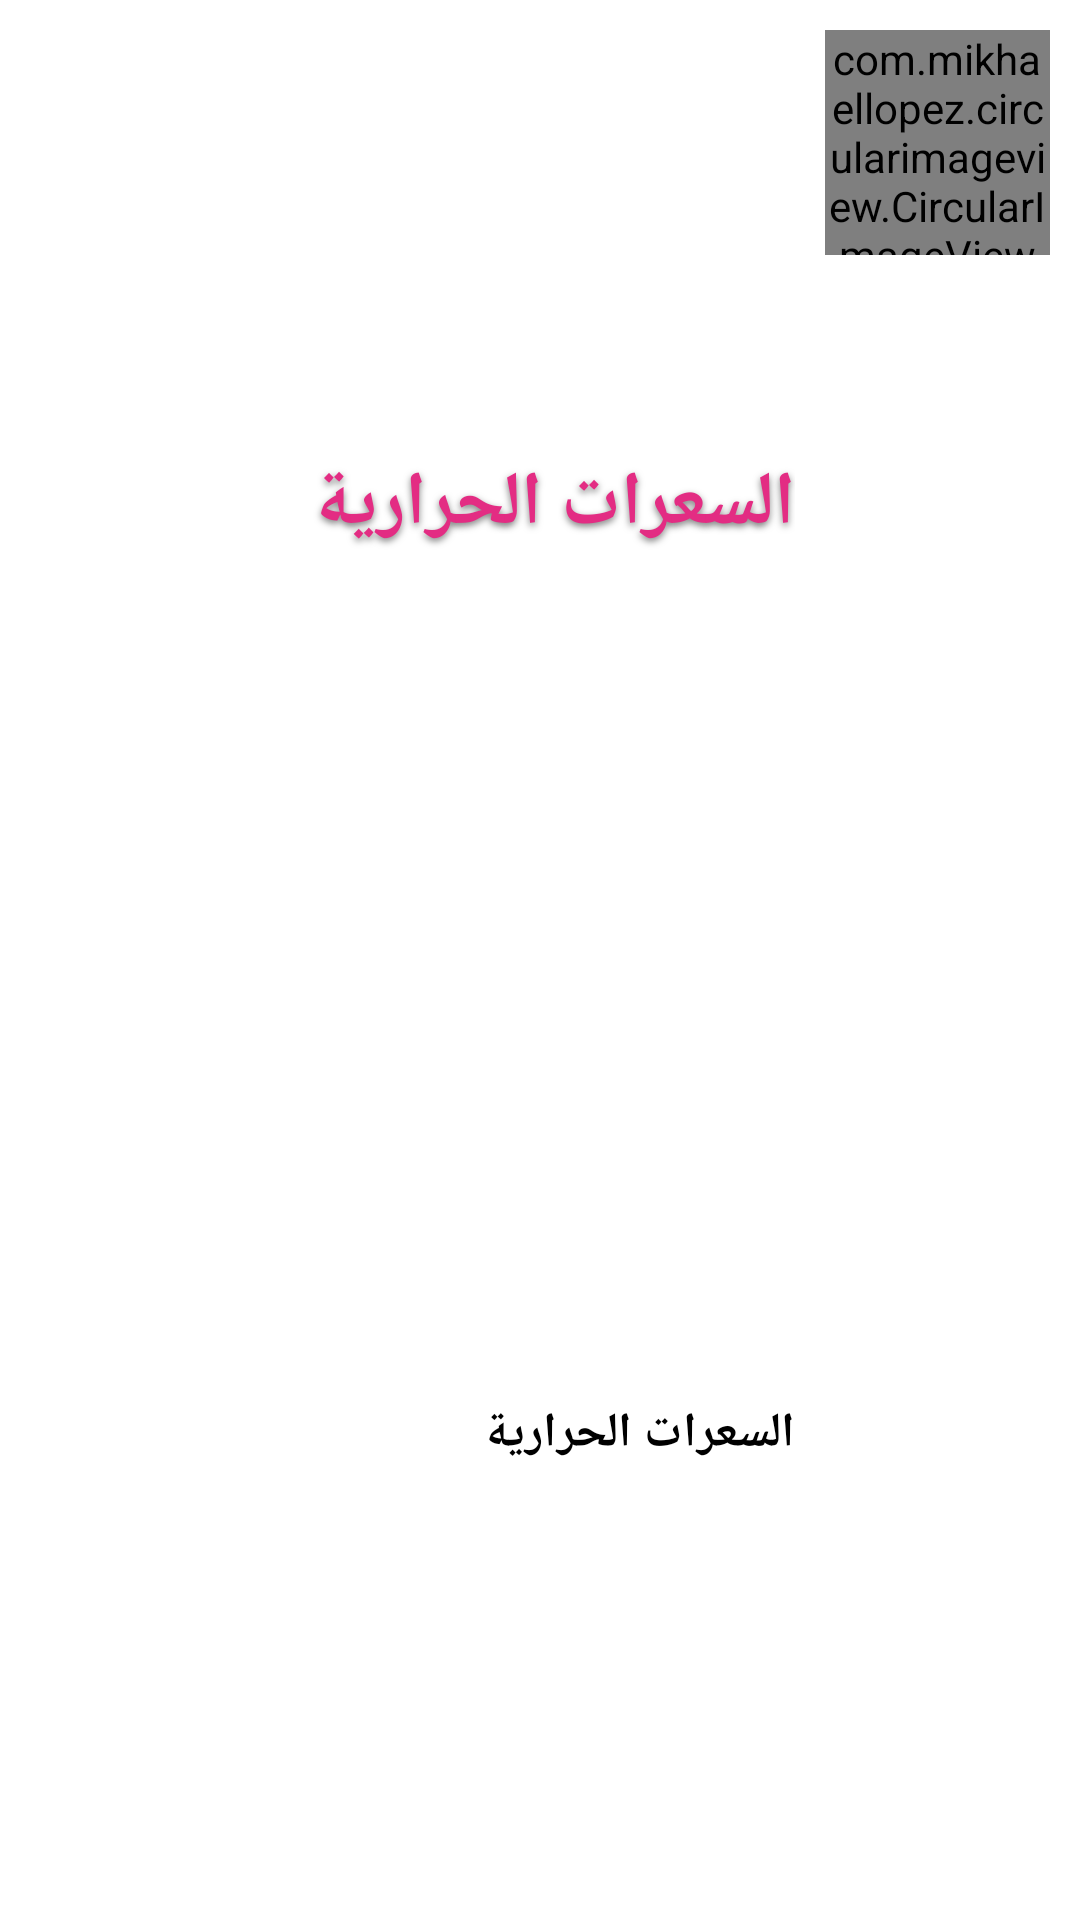

Layout XML and referenced resources for this Android screen:
<!-- AndroidManifest.xml: application theme Theme.Gradu_Ptojects -->
<!-- res/layout/doctor_item_design.xml -->
<?xml version="1.0" encoding="utf-8"?>
<androidx.appcompat.widget.LinearLayoutCompat xmlns:android="http://schemas.android.com/apk/res/android"
    android:layout_width="match_parent"
    android:layout_height="wrap_content"
    xmlns:app="http://schemas.android.com/apk/res-auto"
    android:orientation="horizontal"
    android:background="@drawable/corner_raduis_card2"
    android:layout_marginBottom="20dp"
    android:layoutDirection="rtl"
    android:gravity="start|center_vertical|center_horizontal"
    android:padding="10dp">

    <com.mikhaellopez.circularimageview.CircularImageView
        android:id="@+id/doctorPhoto"
        android:layout_width="75dp"
        android:layout_height="75dp"
        android:layout_gravity="center_horizontal"
        android:scaleType="centerCrop"
        android:src="@drawable/user"
        app:civ_border_color="#3A7FC0"
        app:civ_border_width="2dp"
        app:civ_shadow="true"
        app:civ_shadow_color="#525355"
        app:civ_shadow_radius="5dp" />
    <LinearLayout
        android:layout_width="wrap_content"
        android:layout_height="match_parent"
        android:layout_marginStart="10dp"
        android:orientation="vertical">
        <TextView
            android:id="@+id/nameDoctor"
            android:layout_width="wrap_content"
            android:layout_height="wrap_content"
            android:text="السعرات الحرارية"
            android:textSize="25dp"
            android:layout_weight="1"
            style="@style/describtion_ShadowPink_Color"
            android:gravity="start|center"
            android:textStyle="bold"
         />

        <TextView
            android:id="@+id/specialization"
            android:layout_width="wrap_content"
            android:layout_height="wrap_content"
            android:text="السعرات الحرارية"
            android:textSize="16dp"
            android:layout_weight="1"
            android:textColor="@color/black"
            android:gravity="start|center"
            android:textStyle="bold"
           />
    </LinearLayout>




</androidx.appcompat.widget.LinearLayoutCompat>
<!-- resources referenced by this layout -->
<resources>
  <color name="black">#FF000000</color>
  <style name="describtion_ShadowPink_Color" parent="Theme.MaterialComponents.DayNight.NoActionBar">
          <item name="android:textSize">14sp</item>
          <item name="android:textStyle">normal</item>
          <item name="android:textColor">#E32C83</item>
          <item name="android:shadowColor">#80000000</item>
          <item name="android:shadowRadius">6</item>
          <item name="android:outlineSpotShadowColor" tools:ignore="NewApi">#80000000</item>
          <item name="android:shadowDx">0</item>
          <item name="android:shadowDy">3</item>
      </style>
  <style name="Theme.Gradu_Ptojects" parent="Theme.MaterialComponents.DayNight.NoActionBar">
          
          <item name="colorPrimary">@color/purple_500</item>
          <item name="colorPrimaryVariant">@color/purple_700</item>
          <item name="colorOnPrimary">@color/white</item>
          
          <item name="colorSecondary">#E32C83</item>
          <item name="colorSecondaryVariant">@color/teal_700</item>
          <item name="colorOnSecondary">@color/black</item>
          
          <item name="android:statusBarColor">#E32C83</item>
          
      </style>
  <color name="purple_500">#FF6200EE</color>
  <color name="purple_700">#FF3700B3</color>
  <color name="white">#FFFFFFFF</color>
  <color name="teal_700">#FF018786</color>
</resources>
